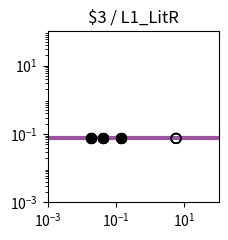

Generate this figure with matplotlib: (Note: this script raises an exception after producing the figure.)
import matplotlib.pyplot as plt
import matplotlib.ticker as ticker
import numpy as np

fig, ax = plt.subplots(figsize=(2.5,2.5))

plt.xlim(1.000000e-03, 1.000000e+02)
plt.ylim(1.000000e-03, 1.000000e+02)

x = np.array([1.000000e-03,1.122018e-03,1.258925e-03,1.412538e-03,1.584893e-03,1.778279e-03,1.995262e-03,2.238721e-03,2.511886e-03,2.818383e-03,3.162278e-03,3.548134e-03,3.981072e-03,4.466836e-03,5.011872e-03,5.623413e-03,6.309573e-03,7.079458e-03,7.943282e-03,8.912509e-03,1.000000e-02,1.122018e-02,1.258925e-02,1.412538e-02,1.584893e-02,1.778279e-02,1.995262e-02,2.238721e-02,2.511886e-02,2.818383e-02,3.162278e-02,3.548134e-02,3.981072e-02,4.466836e-02,5.011872e-02,5.623413e-02,6.309573e-02,7.079458e-02,7.943282e-02,8.912509e-02,1.000000e-01,1.122018e-01,1.258925e-01,1.412538e-01,1.584893e-01,1.778279e-01,1.995262e-01,2.238721e-01,2.511886e-01,2.818383e-01,3.162278e-01,3.548134e-01,3.981072e-01,4.466836e-01,5.011872e-01,5.623413e-01,6.309573e-01,7.079458e-01,7.943282e-01,8.912509e-01,1.000000e+00,1.122018e+00,1.258925e+00,1.412538e+00,1.584893e+00,1.778279e+00,1.995262e+00,2.238721e+00,2.511886e+00,2.818383e+00,3.162278e+00,3.548134e+00,3.981072e+00,4.466836e+00,5.011872e+00,5.623413e+00,6.309573e+00,7.079458e+00,7.943282e+00,8.912509e+00,1.000000e+01,1.122018e+01,1.258925e+01,1.412538e+01,1.584893e+01,1.778279e+01,1.995262e+01,2.238721e+01,2.511886e+01,2.818383e+01,3.162278e+01,3.548134e+01,3.981072e+01,4.466836e+01,5.011872e+01,5.623413e+01,6.309573e+01,7.079458e+01,7.943282e+01,8.912509e+01,1.000000e+02,])
y = np.array([7.400000e-02,7.400000e-02,7.400000e-02,7.400000e-02,7.400000e-02,7.400000e-02,7.400000e-02,7.400000e-02,7.400000e-02,7.400000e-02,7.400000e-02,7.400000e-02,7.400000e-02,7.400000e-02,7.400000e-02,7.400000e-02,7.400000e-02,7.400000e-02,7.400000e-02,7.400000e-02,7.400000e-02,7.400000e-02,7.400000e-02,7.400000e-02,7.400000e-02,7.400000e-02,7.400000e-02,7.400000e-02,7.400000e-02,7.400000e-02,7.400000e-02,7.400000e-02,7.400000e-02,7.400000e-02,7.400000e-02,7.400000e-02,7.400000e-02,7.400000e-02,7.400000e-02,7.400000e-02,7.400000e-02,7.400000e-02,7.400000e-02,7.400000e-02,7.400000e-02,7.400000e-02,7.400000e-02,7.400000e-02,7.400000e-02,7.400000e-02,7.400000e-02,7.400000e-02,7.400000e-02,7.400000e-02,7.400000e-02,7.400000e-02,7.400000e-02,7.400000e-02,7.400000e-02,7.400000e-02,7.400000e-02,7.400000e-02,7.400000e-02,7.400000e-02,7.400000e-02,7.400000e-02,7.400000e-02,7.400000e-02,7.400000e-02,7.400000e-02,7.400000e-02,7.400000e-02,7.400000e-02,7.400000e-02,7.400000e-02,7.400000e-02,7.400000e-02,7.400000e-02,7.400000e-02,7.400000e-02,7.400000e-02,7.400000e-02,7.400000e-02,7.400000e-02,7.400000e-02,7.400000e-02,7.400000e-02,7.400000e-02,7.400000e-02,7.400000e-02,7.400000e-02,7.400000e-02,7.400000e-02,7.400000e-02,7.400000e-02,7.400000e-02,7.400000e-02,7.400000e-02,7.400000e-02,7.400000e-02,7.400000e-02,])
c = "#9c53a0"

hi_x = np.array([4.253619e-02,4.253619e-02,1.356808e-01,1.356808e-01,1.834520e-02,1.834520e-02,4.253619e-02,4.253619e-02,1.356808e-01,1.356808e-01,1.834520e-02,1.834520e-02,])
hi_y = np.array([7.400000e-02,7.400000e-02,7.400000e-02,7.400000e-02,7.400000e-02,7.400000e-02,7.400000e-02,7.400000e-02,7.400000e-02,7.400000e-02,7.400000e-02,7.400000e-02,])
lo_x = np.array([5.696568e+00,5.696568e+00,5.696568e+00,5.696568e+00,])
lo_y = np.array([7.400000e-02,7.400000e-02,7.400000e-02,7.400000e-02,])

plt.loglog(x,y,lw=3,color=c)
plt.scatter(hi_x,hi_y,marker='o',s=50,color='black',zorder=10)
plt.scatter(lo_x,lo_y,marker='o',s=50,edgecolors='black',color='none',zorder=10)

plt.title("$3 / L1_LitR")

ax.xaxis.set_major_locator(ticker.LogLocator(numticks=3))
ax.yaxis.set_major_locator(ticker.LogLocator(numticks=3))

ax.set_aspect('equal')
plt.tight_layout()

plt.savefig("/home/user/output/response_plot_$3_L1_LitR.png", bbox_inches='tight')
